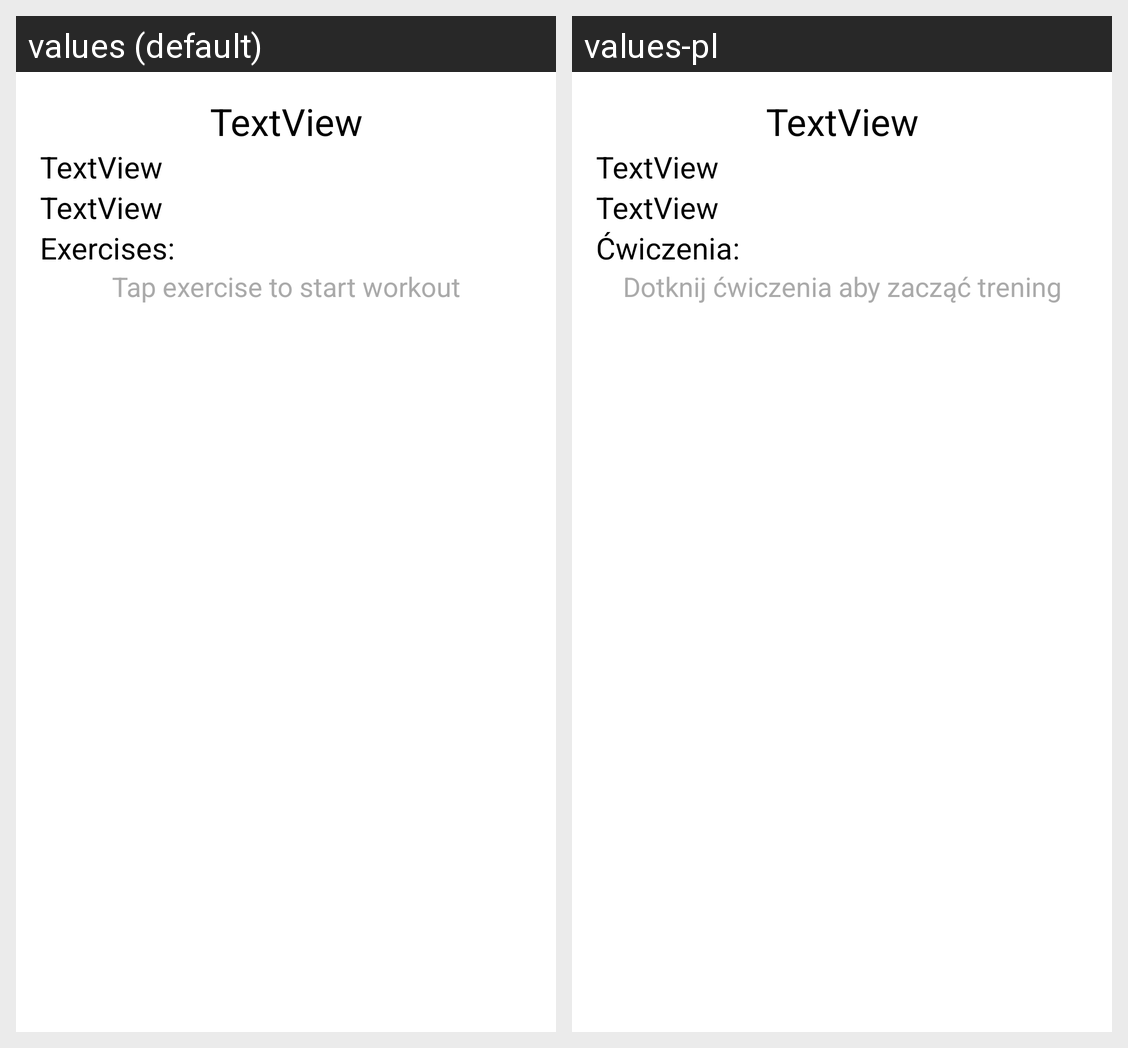

Translations of the strings shown on this Android screen, per locale in the grid:
Android screen res/layout/activity_workout.xml rendered under 2 locales, left to right: values (default), values-pl. Device: Nexus 5 (rendered at 1080×1920; each locale shown at half size, 540×960, under a caption strip naming it); theme Theme.WorkoutPlanner.
Strings drawn on this screen, with the default value and each locale's value (text and hints the layout hard-codes, and strings that could not be matched under every locale, appear in the picture but are not listed):

exercises
  values: Exercises:
  values-pl: Ćwiczenia:

workout_info
  values: Tap exercise to start workout
  values-pl: Dotknij ćwiczenia aby zacząć trening
